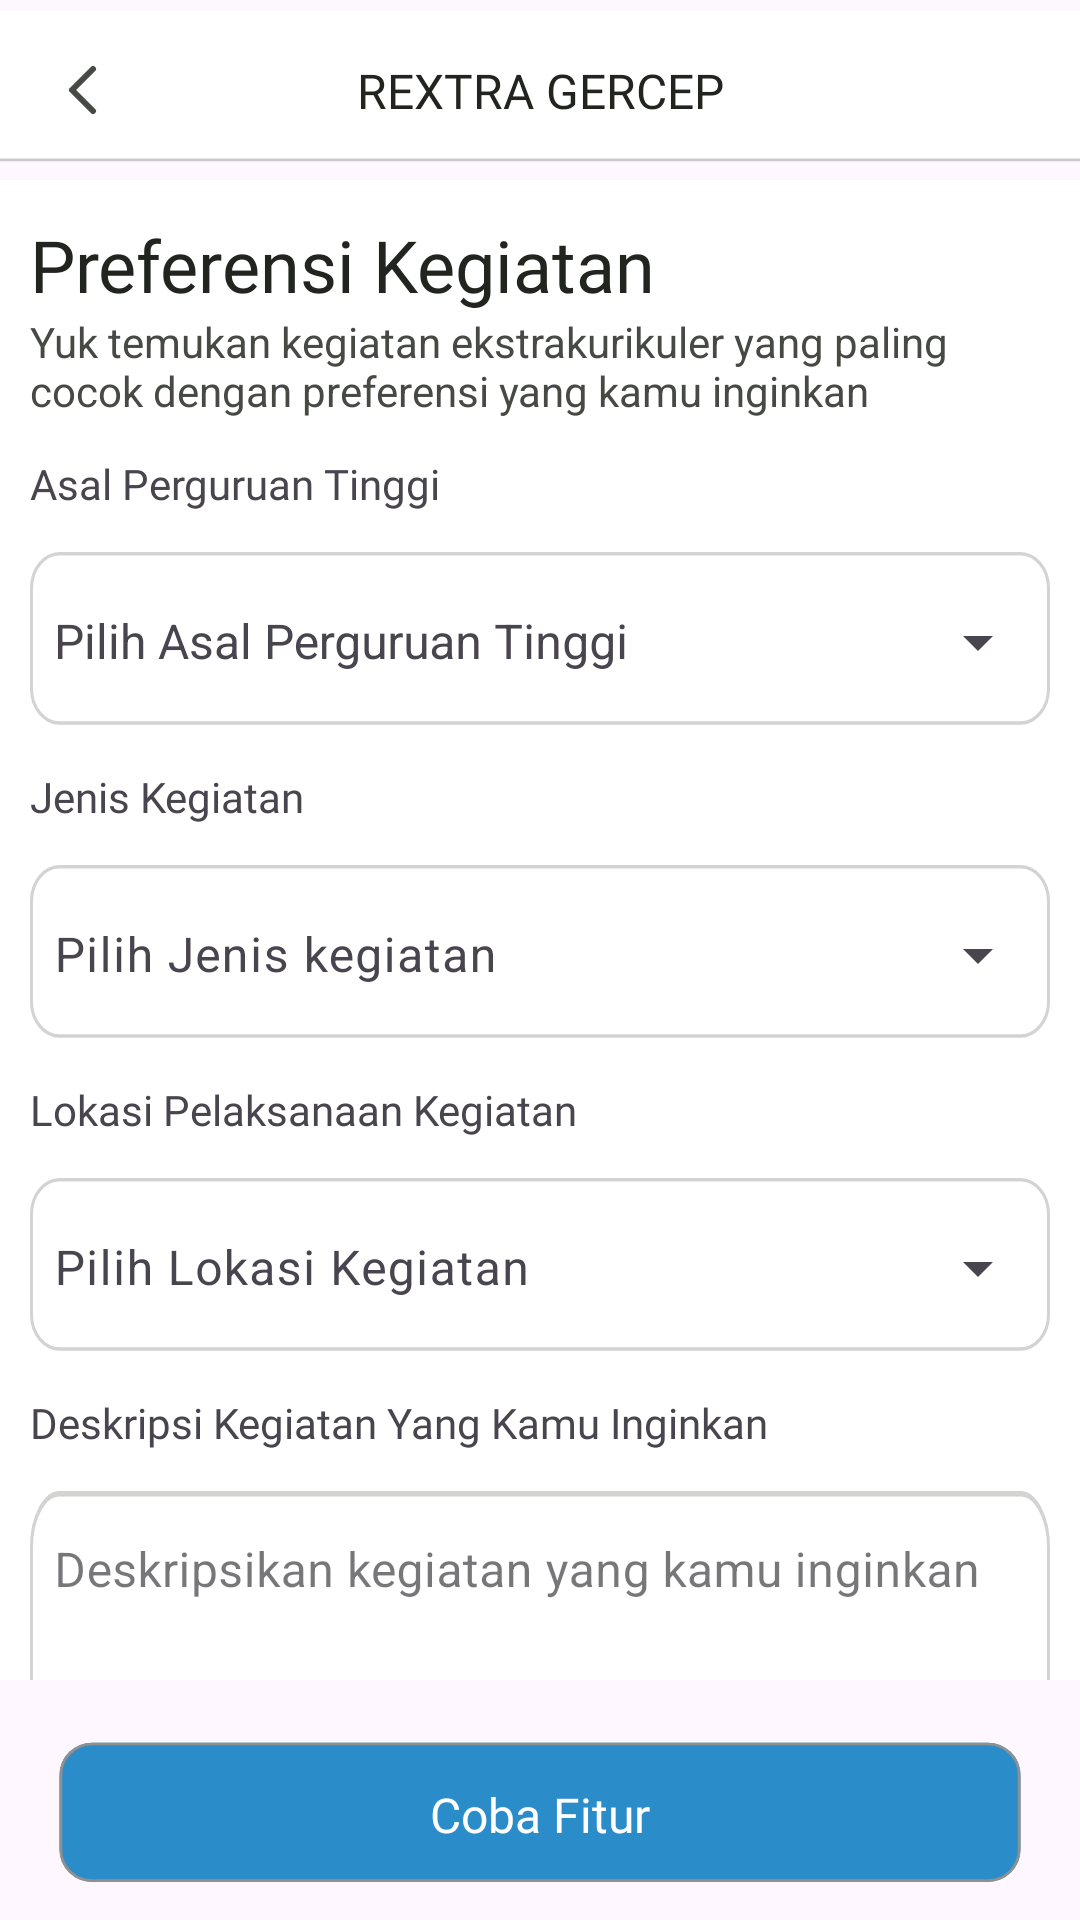

Produce the Android XML layout that renders to this screen, including the resource entries it uses.
<!-- AndroidManifest.xml: application theme Theme.REXTRA -->
<!-- res/layout/activity_rextra_gercep_form.xml -->
<?xml version="1.0" encoding="utf-8"?>
<androidx.constraintlayout.widget.ConstraintLayout xmlns:android="http://schemas.android.com/apk/res/android"
    xmlns:app="http://schemas.android.com/apk/res-auto"
    xmlns:tools="http://schemas.android.com/tools"
    android:id="@+id/main"
    android:layout_width="match_parent"
    android:layout_height="match_parent"
    tools:context=".ui.gercep.RextraGercepFormActivity">

    
    <include
        android:id="@+id/rt_bar"
        layout="@layout/toolbar_gercep"
        app:layout_constraintTop_toTopOf="parent" />

    
    <androidx.core.widget.NestedScrollView
        android:id="@+id/nsv_content"
        android:layout_width="match_parent"
        android:layout_height="0dp"
        android:fillViewport="true"
        android:background="@color/white"
        app:layout_constraintTop_toBottomOf="@id/rt_bar"
        app:layout_constraintBottom_toTopOf="@id/rb_bar">

        <LinearLayout
            android:layout_width="match_parent"
            android:layout_height="wrap_content"
            android:orientation="vertical">

            <TextView
                android:layout_width="wrap_content"
                android:layout_height="wrap_content"
                android:layout_marginStart="10dp"
                android:layout_marginEnd="10dp"
                android:layout_marginTop="12dp"
                android:text="@string/preferensi_kegiatan"
                style="@style/Heading3"
                android:textColor="@color/neutral_600"/>

            <TextView
                android:layout_width="wrap_content"
                android:layout_height="wrap_content"
                android:layout_marginStart="10dp"
                android:layout_marginEnd="10dp"
                android:text="@string/deskripsi_form"
                android:textColor="@color/neutral_500"/>

            <TextView
                android:layout_width="wrap_content"
                android:layout_height="wrap_content"
                android:layout_marginStart="10dp"
                android:layout_marginEnd="10dp"
                android:layout_marginTop="12dp"
                android:layout_marginBottom="8dp"
                android:text="@string/asal_ptn"
                style="@style/BodySmallSemibold"/>

            <com.google.android.material.textfield.TextInputLayout
                android:id="@+id/til_asal_ptn"
                style="@style/Widget.Material3.TextInputLayout.OutlinedBox.ExposedDropdownMenu"
                android:layout_width="match_parent"
                android:layout_height="wrap_content"
                android:layout_marginStart="10dp"
                android:layout_marginEnd="10dp"
                android:hint="@string/asalptn_hint">

                <com.google.android.material.textfield.MaterialAutoCompleteTextView
                    style="@style/Widget.Material3.TextInputLayout.OutlinedBox.ExposedDropdownMenu"
                    android:id="@+id/actv_asal_ptn"
                    android:layout_width="match_parent"
                    android:layout_height="wrap_content"
                    android:background="@drawable/input_bg"
                    android:paddingStart="8dp"
                    android:paddingEnd="8dp"
                    android:inputType="none"
                    android:textSize="16sp"/>
            </com.google.android.material.textfield.TextInputLayout>

            <TextView
                android:layout_width="wrap_content"
                android:layout_height="wrap_content"
                android:layout_marginStart="10dp"
                android:layout_marginEnd="10dp"
                android:layout_marginTop="12dp"
                android:layout_marginBottom="8dp"
                android:text="@string/dd_jeniskegiatan"
                style="@style/BodySmallSemibold"/>

            <com.google.android.material.textfield.TextInputLayout
                android:id="@+id/til_jenis_kegiatan"
                style="@style/Widget.Material3.TextInputLayout.OutlinedBox.ExposedDropdownMenu"
                android:layout_width="match_parent"
                android:layout_height="wrap_content"
                android:layout_marginStart="10dp"
                android:layout_marginEnd="10dp"
                android:hint="@string/jeniskegiatan_hint">

                <com.google.android.material.textfield.MaterialAutoCompleteTextView
                    android:id="@+id/actv_jenis_kegiatan"
                    android:layout_width="match_parent"
                    android:layout_height="wrap_content"
                    android:background="@drawable/input_bg"
                    android:inputType="none"
                    android:paddingStart="8dp"
                    android:paddingEnd="8dp"
                    android:textSize="16sp"/>
            </com.google.android.material.textfield.TextInputLayout>

            <TextView
                android:layout_width="wrap_content"
                android:layout_height="wrap_content"
                android:layout_marginStart="10dp"
                android:layout_marginEnd="10dp"
                android:layout_marginTop="12dp"
                android:layout_marginBottom="8dp"
                android:text="@string/dd_lokasikegiatan"
                style="@style/BodySmallSemibold"/>

            <com.google.android.material.textfield.TextInputLayout
                android:id="@+id/til_lokasi_kegiatan"
                style="@style/Widget.Material3.TextInputLayout.OutlinedBox.ExposedDropdownMenu"
                android:layout_width="match_parent"
                android:layout_height="wrap_content"
                android:layout_marginStart="10dp"
                android:layout_marginEnd="10dp"
                android:hint="@string/lokasikegiatan_hint">

                <com.google.android.material.textfield.MaterialAutoCompleteTextView
                    android:id="@+id/actv_lokasi_kegiatan"
                    android:layout_width="match_parent"
                    android:layout_height="wrap_content"
                    android:background="@drawable/input_bg"
                    android:inputType="none"
                    android:paddingStart="8dp"
                    android:paddingEnd="8dp"
                    android:textSize="16sp"/>
            </com.google.android.material.textfield.TextInputLayout>

            <TextView
                android:layout_width="wrap_content"
                android:layout_height="wrap_content"
                android:layout_marginStart="10dp"
                android:layout_marginEnd="10dp"
                android:layout_marginTop="12dp"
                android:layout_marginBottom="8dp"
                android:text="@string/deskripsi_kegiatan_form"
                style="@style/BodySmallSemibold"/>

            <com.google.android.material.textfield.TextInputLayout
                android:id="@+id/til_deskripsi_kegiatan_form"
                style="@style/Widget.MaterialComponents.TextInputLayout.OutlinedBox"
                android:layout_width="match_parent"
                android:layout_height="wrap_content"
                android:layout_marginStart="10dp"
                android:layout_marginEnd="10dp"
                app:boxStrokeColor="@color/neutral_200"
                app:boxStrokeWidth="1dp"
                android:hint="@string/deskripsikegiatan_hint">

                <com.google.android.material.textfield.TextInputEditText
                    android:id="@+id/et_deskripsi_kegiatan"
                    android:layout_width="match_parent"
                    android:layout_height="wrap_content"
                    android:background="@drawable/input_bg"
                    android:paddingStart="8dp"
                    android:paddingEnd="8dp"
                    android:textSize="16sp"
                    android:inputType="textMultiLine"
                    android:minLines="3"
                    android:gravity="top"
                    android:scrollbars="vertical"/>
            </com.google.android.material.textfield.TextInputLayout>

            
            <TextView
                android:layout_width="wrap_content"
                android:layout_height="wrap_content"
                android:layout_marginStart="10dp"
                android:layout_marginEnd="10dp"
                android:layout_marginTop="12dp"
                android:layout_marginBottom="8dp"
                android:text="@string/pengalaman_kegiatan"
                style="@style/BodySmallSemibold"/>

            <com.google.android.material.textfield.TextInputLayout
                android:id="@+id/til_pengalaman_kegiatan_form"
                style="@style/Widget.MaterialComponents.TextInputLayout.OutlinedBox"
                android:layout_width="match_parent"
                android:layout_height="wrap_content"
                android:layout_marginStart="10dp"
                android:layout_marginEnd="10dp"
                android:layout_marginBottom="10dp"
                app:boxStrokeColor="@color/neutral_200"
                app:boxStrokeWidth="1dp"
                android:hint="@string/pengalamankerja_hint">

                <com.google.android.material.textfield.TextInputEditText
                    android:id="@+id/et_pengalaman_kegiatan"
                    android:layout_width="match_parent"
                    android:layout_height="wrap_content"
                    android:background="@drawable/input_bg"
                    android:paddingStart="8dp"
                    android:paddingEnd="8dp"
                    android:textSize="16sp"
                    android:inputType="textMultiLine"
                    android:minLines="3"
                    android:gravity="top"
                    android:scrollbars="vertical"/>
            </com.google.android.material.textfield.TextInputLayout>

           \

        </LinearLayout>
    </androidx.core.widget.NestedScrollView>

    
    <androidx.constraintlayout.widget.ConstraintLayout
        android:id="@+id/rb_bar"
        android:layout_width="match_parent"
        android:layout_height="80dp"
        app:layout_constraintBottom_toBottomOf="parent"
        app:layout_constraintStart_toStartOf="parent"
        app:layout_constraintEnd_toEndOf="parent">

        <androidx.appcompat.widget.AppCompatButton
            android:id="@+id/btn_rextra_gercep_form"
            android:layout_width="0dp"
            android:layout_height="50dp"
            android:layout_marginTop="20dp"
            android:layout_marginBottom="10dp"
            android:background="@drawable/primary_button"
            android:fontFamily="@font/poppins_medium"
            android:text="@string/coba_fitur"
            android:textAllCaps="false"
            android:textColor="@color/white"
            android:textSize="16sp"
            app:layout_constraintStart_toStartOf="parent"
            app:layout_constraintEnd_toEndOf="parent"
            app:layout_constraintTop_toTopOf="parent"
            app:layout_constraintBottom_toBottomOf="parent"
            app:layout_constraintWidth_percent="0.9" />
    </androidx.constraintlayout.widget.ConstraintLayout>
</androidx.constraintlayout.widget.ConstraintLayout>
<!-- res/layout/toolbar_gercep.xml (included above) -->
<?xml version="1.0" encoding="utf-8"?>
<androidx.constraintlayout.widget.ConstraintLayout
    xmlns:android="http://schemas.android.com/apk/res/android"
    xmlns:app="http://schemas.android.com/apk/res-auto"
    android:background="@drawable/toolbar_bg"
    android:layout_width="match_parent"
    android:layout_height="60dp"
    android:padding="16dp">

    <ImageView
        android:id="@+id/btn_back"
        android:layout_width="wrap_content"
        android:layout_height="wrap_content"
        android:src="@drawable/left_arrow"
        app:layout_constraintBottom_toBottomOf="parent"
        app:layout_constraintStart_toStartOf="parent"
        app:layout_constraintTop_toTopOf="parent" />

    <TextView
        android:layout_width="wrap_content"
        android:layout_height="wrap_content"
        android:text="@string/rextra_gercep"
        android:textAlignment="center"
        android:textColor="@color/neutral_600"
        style="@style/BodyMediumBold"
        app:layout_constraintBottom_toBottomOf="parent"
        app:layout_constraintEnd_toEndOf="parent"
        app:layout_constraintStart_toStartOf="parent"
        app:layout_constraintTop_toTopOf="parent" />

</androidx.constraintlayout.widget.ConstraintLayout>
<!-- resources referenced by this layout -->
<resources>
  <color name="neutral_200">#B5B6B5</color>
  <color name="neutral_500">#474945</color>
  <color name="neutral_600">#222420</color>
  <color name="white">#FFFFFF</color>
  <!-- drawable left_arrow (drawable) -->
  <vector xmlns:android="http://schemas.android.com/apk/res/android"
      android:width="24dp"
      android:height="24dp"
      android:viewportWidth="24"
      android:viewportHeight="24">
    <path
        android:pathData="M15,19L8,12L15,5"
        android:strokeLineJoin="round"
        android:strokeWidth="2"
        android:fillColor="#00000000"
        android:strokeColor="#474945"
        android:strokeLineCap="round"/>
  </vector>
  <!-- drawable toolbar_bg (drawable) -->
  <vector xmlns:android="http://schemas.android.com/apk/res/android"
      android:width="375dp"
      android:height="67dp"
      android:viewportWidth="375"
      android:viewportHeight="67">
    <path
        android:pathData="M0,4H375V60H0V4Z"
        android:fillColor="#ffffff"/>
    <group>
      <clip-path
          android:pathData="M0,4H375V60H0V4Z"/>
      <path
          android:pathData="M375,59H0V61H375V59Z"
          android:fillColor="#CACACA"/>
    </group>
  </vector>
  <string name="asal_ptn">Asal Perguruan Tinggi</string>
  <string name="asalptn_hint">Pilih Asal Perguruan Tinggi</string>
  <string name="coba_fitur">Coba Fitur</string>
  <string name="dd_jeniskegiatan">Jenis Kegiatan</string>
  <string name="dd_lokasikegiatan">Lokasi Pelaksanaan Kegiatan</string>
  <string name="deskripsi_form">Yuk temukan kegiatan ekstrakurikuler yang paling cocok dengan preferensi yang kamu inginkan</string>
  <string name="deskripsi_kegiatan_form">Deskripsi Kegiatan Yang Kamu Inginkan</string>
  <string name="deskripsikegiatan_hint">Deskripsikan kegiatan yang kamu inginkan</string>
  <string name="jeniskegiatan_hint">Pilih Jenis kegiatan</string>
  <string name="lokasikegiatan_hint">Pilih Lokasi Kegiatan</string>
  <string name="pengalaman_kegiatan">Ceritakan kegiatan apa saja yang pernah kamu ikuti!</string>
  <string name="pengalamankerja_hint">Ceritakan kegiatan apa saja yang pernah kamu ikuti!</string>
  <string name="preferensi_kegiatan">Preferensi Kegiatan</string>
  <string name="rextra_gercep">REXTRA GERCEP</string>
  <style name="BodyMediumBold">
          <item name="android:textSize">16sp</item>
          <item name="android:fontFamily">@font/poppins_bold</item>
      </style>
  <style name="BodySmallSemibold">
          <item name="android:textSize">14sp</item>
          <item name="android:fontFamily">@font/poppins_semibold</item>
      </style>
  <style name="Heading3">
          <item name="android:textSize">24sp</item>
          <item name="android:fontFamily">@font/poppins_bold</item>
      </style>
  <style name="Theme.REXTRA" parent="Base.Theme.REXTRA" />
  <style name="Base.Theme.REXTRA" parent="Theme.Material3.DayNight.NoActionBar">
          
          
          <item name="colorPrimary">@color/blue_600</item>
          <item name="colorPrimaryVariant">@color/blue_800</item>
          <item name="colorOnPrimary">@color/white</item>
          
          <item name="colorSecondary">@color/yellow_600</item>
          <item name="colorSecondaryVariant">@color/yellow_800</item>
          <item name="colorOnSecondary">@color/neutral_600</item>
          
          <item name="android:statusBarColor">?attr/colorPrimary</item>
      </style>
  <color name="blue_600">#0075BF</color>
  <color name="blue_800">#004E7F</color>
  <color name="yellow_600">#FFC533</color>
  <color name="yellow_800">#AA8322</color>
</resources>
